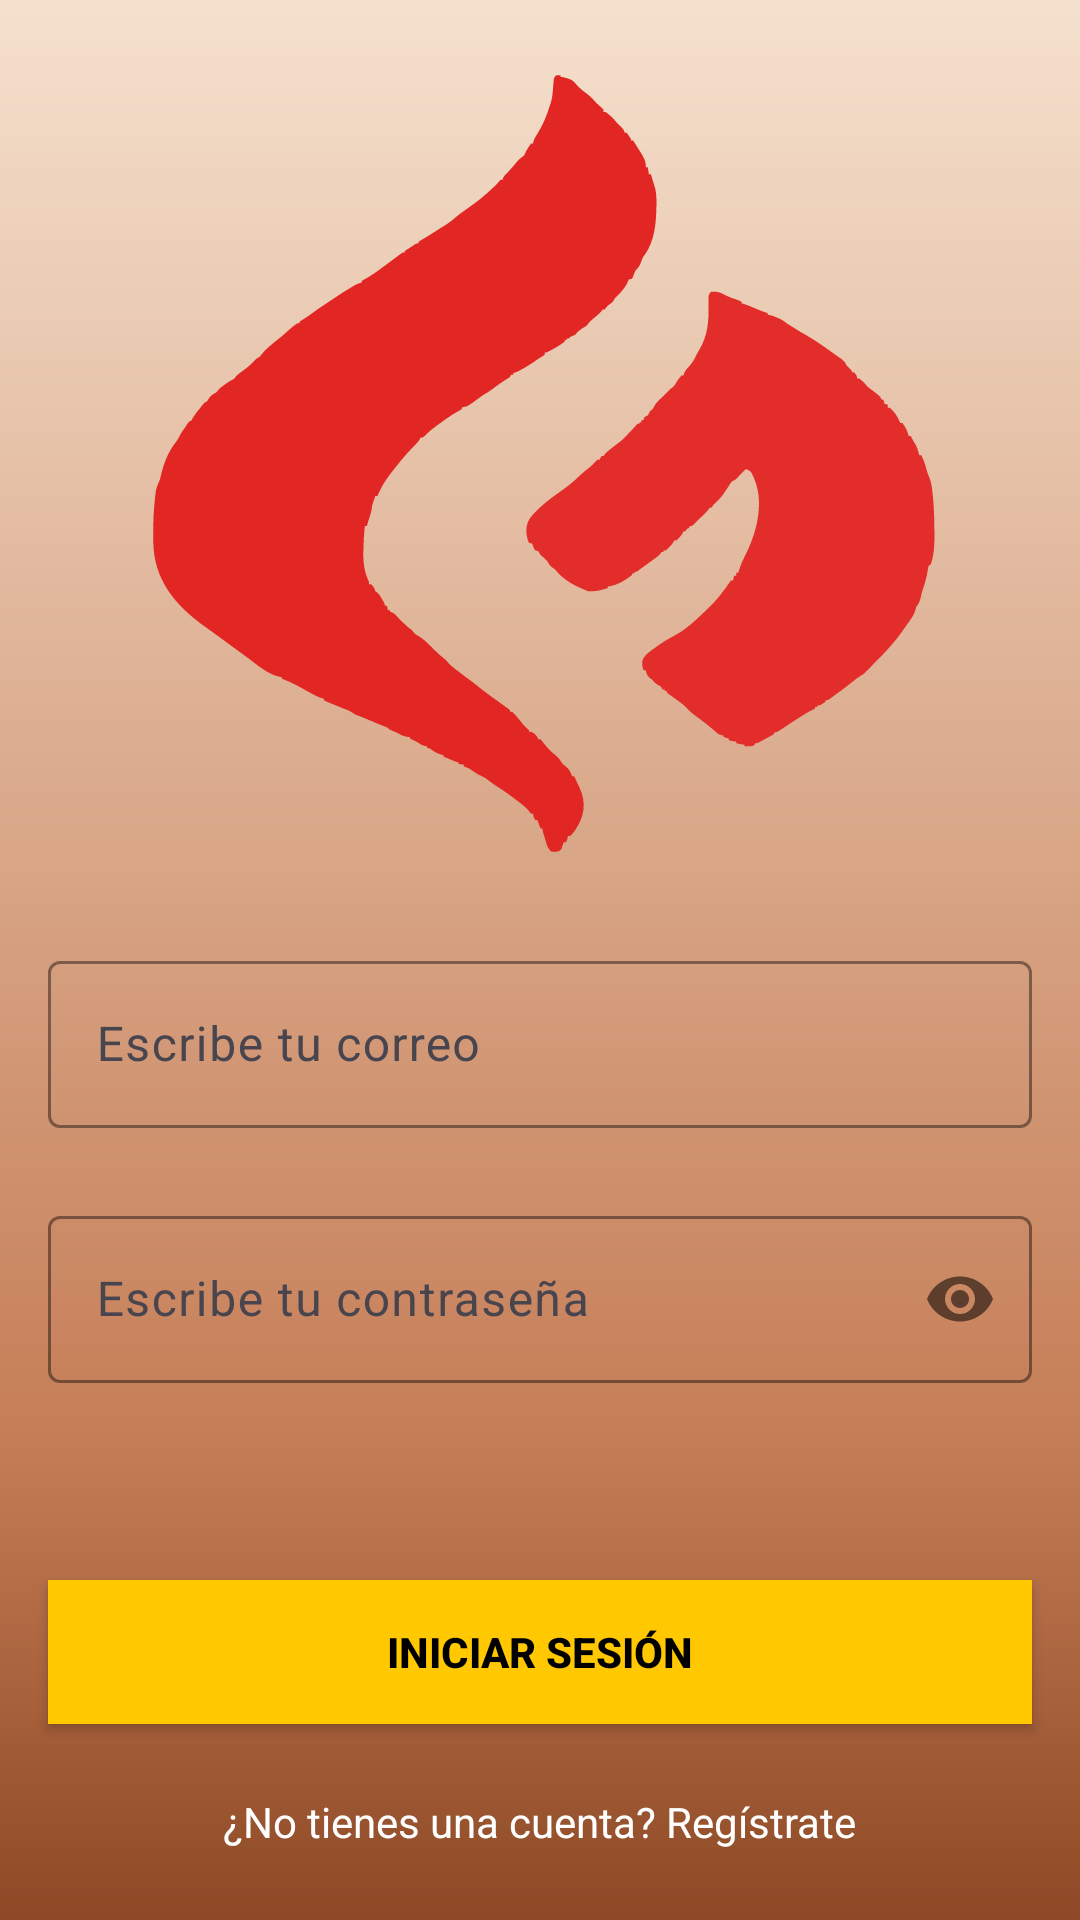

The Android layout XML behind this screen, and the referenced resources:
<!-- AndroidManifest.xml: application theme Theme.DAMBurguerShop -->
<!-- res/layout/activity_login.xml -->
<?xml version="1.0" encoding="utf-8"?>
<androidx.constraintlayout.widget.ConstraintLayout xmlns:android="http://schemas.android.com/apk/res/android"
    xmlns:app="http://schemas.android.com/apk/res-auto"
    xmlns:tools="http://schemas.android.com/tools"
    android:layout_width="match_parent"
    android:layout_height="match_parent"
    android:background="@drawable/gradient_background"
    style="@style/Theme.LoginAndSignUp"
    tools:context=".LoginActivity">

    <ImageView
        android:id="@+id/logoImageView"
        android:layout_width="0dp"
        android:layout_height="0dp"
        android:src="@drawable/iconsolo"
        app:layout_constraintEnd_toEndOf="parent"
        app:layout_constraintStart_toStartOf="parent"
        app:layout_constraintDimensionRatio="19:16"
        app:layout_constraintTop_toTopOf="parent" />

    <com.google.android.material.textfield.TextInputLayout
        android:id="@+id/emailLayout"
        style="@style/LoginTextInputOuterFieldStyle"
        android:layout_width="match_parent"
        android:layout_height="wrap_content"
        android:layout_marginHorizontal="16dp"
        app:boxStrokeColor="@color/white"
        app:hintTextColor="@color/white"
        app:layout_constraintEnd_toEndOf="parent"
        app:layout_constraintHorizontal_bias="0.5"
        app:layout_constraintStart_toStartOf="parent"
        app:layout_constraintTop_toBottomOf="@+id/logoImageView">


        <com.google.android.material.textfield.TextInputEditText
            android:id="@+id/emailEt"
            style="@style/LoginTextInputInnerFieldStyle"
            android:layout_width="match_parent"
            android:layout_height="wrap_content"
            android:hint="Escribe tu correo"
            android:inputType="textEmailAddress"
            android:textColor="@color/white" />
    </com.google.android.material.textfield.TextInputLayout>

    <com.google.android.material.textfield.TextInputLayout
        android:id="@+id/passwordLayout"
        style="@style/LoginTextInputOuterFieldStyle"
        android:layout_width="match_parent"
        android:layout_height="wrap_content"
        android:layout_marginHorizontal="16dp"
        android:layout_marginTop="24dp"
        app:boxStrokeColor="@color/white"
        app:hintTextColor="@color/white"
        app:layout_constraintEnd_toEndOf="parent"
        app:layout_constraintHorizontal_bias="0.5"
        app:layout_constraintStart_toStartOf="parent"
        app:layout_constraintTop_toBottomOf="@id/emailLayout"
        app:passwordToggleEnabled="true">

        <com.google.android.material.textfield.TextInputEditText
            android:id="@+id/passET"
            style="@style/LoginTextInputInnerFieldStyle"
            android:layout_width="match_parent"
            android:layout_height="wrap_content"
            android:hint="Escribe tu contraseña"
            android:textColor="@color/white"
            android:inputType="textPassword" />
    </com.google.android.material.textfield.TextInputLayout>

    <androidx.appcompat.widget.AppCompatButton
        android:id="@+id/button"
        android:layout_width="0dp"
        android:layout_height="wrap_content"
        android:layout_marginHorizontal="16dp"
        android:background="@color/yellow"
        android:text="Iniciar Sesión"
        android:textColor="@color/black"
        android:textStyle="bold"
        app:layout_constraintBottom_toBottomOf="parent"
        app:layout_constraintEnd_toEndOf="parent"
        app:layout_constraintHorizontal_bias="0.5"
        app:layout_constraintStart_toStartOf="parent"
        app:layout_constraintTop_toBottomOf="@+id/passwordLayout" />

    <TextView
        android:id="@+id/textView"
        android:layout_width="wrap_content"
        android:layout_height="wrap_content"
        android:textColor="@color/white"
        android:text="¿No tienes una cuenta? Regístrate"
        app:layout_constraintBottom_toBottomOf="parent"
        app:layout_constraintEnd_toEndOf="parent"
        app:layout_constraintHorizontal_bias="0.5"
        app:layout_constraintStart_toStartOf="parent"
        app:layout_constraintTop_toBottomOf="@+id/button" />

</androidx.constraintlayout.widget.ConstraintLayout>
<!-- resources referenced by this layout -->
<resources>
  <color name="black">#FF000000</color>
  <color name="white">#FFFFFFFF</color>
  <color name="yellow">#FFC801</color>
  <!-- drawable gradient_background (drawable) -->
  <?xml version="1.0" encoding="utf-8"?>
  <shape xmlns:android="http://schemas.android.com/apk/res/android"
      android:shape="rectangle">
      <gradient
          android:type="linear"
          android:angle="90"
          android:startColor="#8d4925"
          android:centerColor="#c57d56"
          android:centerY="0.25"
          android:endColor="#f5e1ce"
          android:useLevel="false" />
  </shape>
  <!-- drawable iconsolo: vector/xml drawable (drawable, 17666 chars, omitted) -->
  <style name="LoginTextInputInnerFieldStyle">
          <item name="android:layout_width">match_parent</item>
          <item name="android:layout_height">wrap_content</item>
          <item name="android:textColor">@color/white_80</item>
          <item name="android:textColorHint">@color/white_60</item>
          <item name="android:maxLines">1</item>
          <item name="android:textSize">16sp</item>
          <item name="android:singleLine">true</item>
      </style>
  <style name="LoginTextInputOuterFieldStyle" parent="Widget.Material3.TextInputLayout.OutlinedBox">
          <item name="android:layout_width">match_parent</item>
          <item name="android:layout_height">wrap_content</item>
          <item name="android:layout_marginTop">12dp</item>
          <item name="android:layout_marginBottom">4dp</item>
          <item name="boxBackgroundMode">outline</item>
          <item name="boxStrokeColor">@color/white_30</item>
          <item name="boxStrokeWidth">1dp</item>
          <item name="boxStrokeWidthFocused">2dp</item>
          <item name="hintTextColor">@color/white_60</item>
          <item name="startIconTint">@color/white_60</item>
          <item name="endIconTint">@color/white_60</item>
          <item name="counterTextColor">@color/white_60</item>
      </style>
  <style name="Theme.LoginAndSignUp" parent="Theme.Material3.Dark.NoActionBar">
          <item name="colorPrimary">@color/white_80</item>
          <item name="colorOnPrimary">@color/gray_900</item>
          <item name="colorSecondary">@color/white_60</item>
          <item name="colorOnSecondary">@color/gray_900</item>
          <item name="android:statusBarColor" tools:targetApi="l">@color/gray_900</item>
      </style>
  <style name="Theme.DAMBurguerShop" parent="Base.Theme.DAMBurguerShop" />
  <style name="Base.Theme.DAMBurguerShop" parent="Theme.Material3.DayNight.NoActionBar">
      </style>
</resources>
